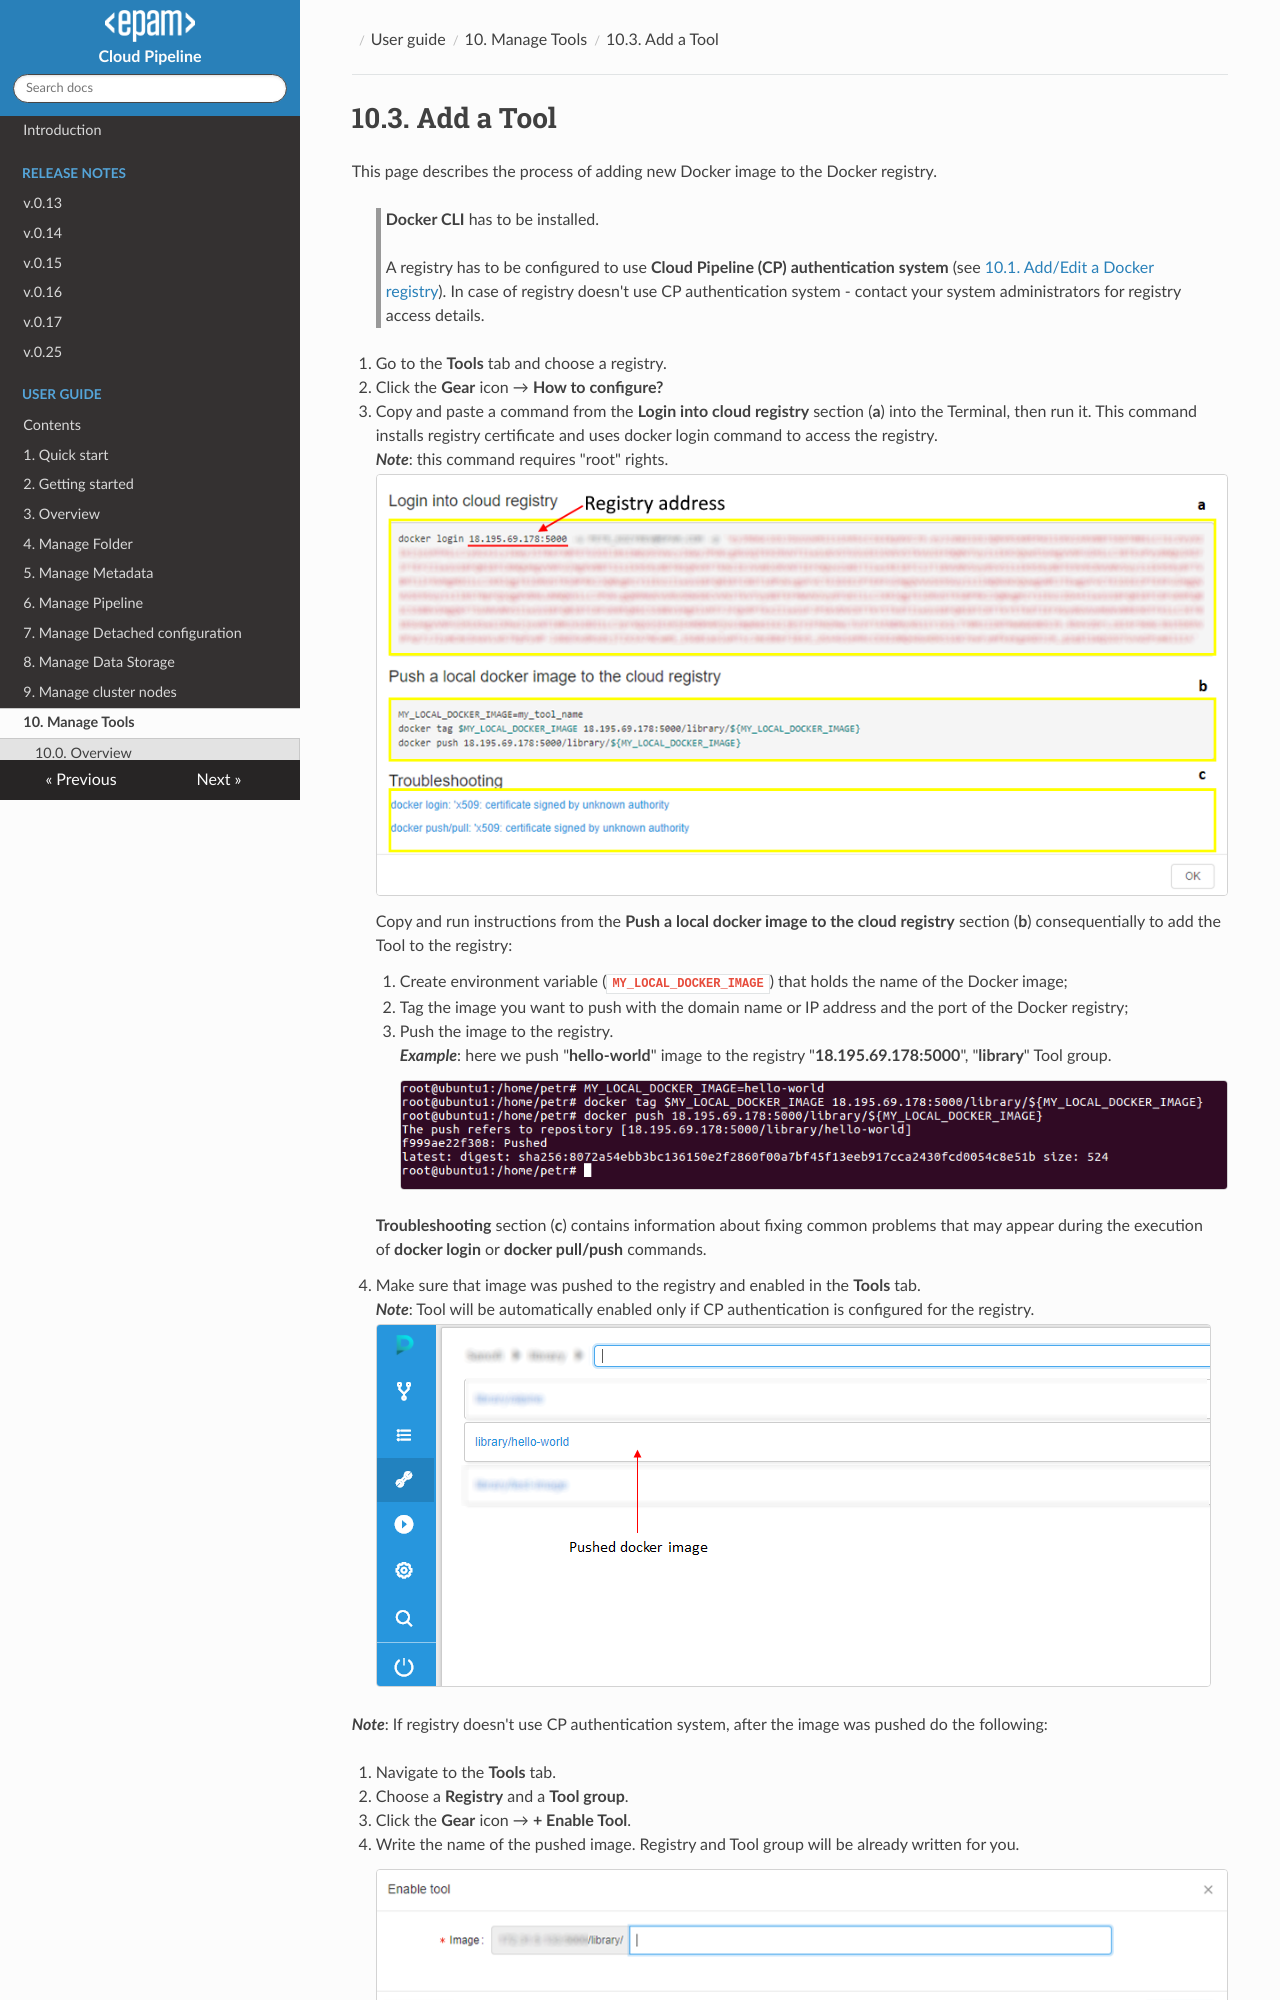

repository: epam/cloud-pipeline · page: manual/10_Manage_Tools/10.3._Add_a_Tool/index.html · generator: mkdocs

# 10.3. Add a Tool

This page describes the process of adding new Docker image to the Docker registry.

> **Docker CLI** has to be installed.
>
> A registry has to be configured to use **Cloud Pipeline (CP) authentication system** (see [10.1. Add/Edit a Docker registry](10.1._Add_Edit_a_Docker_registry.md)). In case of registry doesn't use CP authentication system - contact your system administrators for registry access details.

1. Go to the **Tools** tab and choose a registry.
2. Click the **Gear** icon → **How to configure?**
3. Copy and paste a command from the **Login into cloud registry** section (**a**) into the Terminal, then run it. This command installs registry certificate and uses docker login command to access the registry.  
    **_Note_**: this command requires "root" rights.  
    ![CP_AddTool](attachments/AddTool_1.png)

    Copy and run instructions from the **Push a local docker image to the cloud registry** section (**b**) consequentially to add the Tool to the registry:

    1. Create environment variable (**`MY_LOCAL_DOCKER_IMAGE`**) that holds the name of the Docker image;
    2. Tag the image you want to push with the domain name or IP address and the port of the Docker registry;
    3. Push the image to the registry.  
        **_Example_**: here we push "**hello-world**" image to the registry "**18.195.69.178:5000**", "**library**" Tool group.  
        ![CP_AddTool](attachments/AddTool_2.png)

    **Troubleshooting** section (**c**) contains information about fixing common problems that may appear during the execution of **docker login** or **docker pull/push** commands.

4. Make sure that image was pushed to the registry and enabled in the **Tools** tab.  
    **_Note_**: Tool will be automatically enabled only if CP authentication is configured for the registry.  
    ![CP_AddTool](attachments/AddTool_3.png)

**_Note_**: If registry doesn't use CP authentication system, after the image was pushed do the following:
